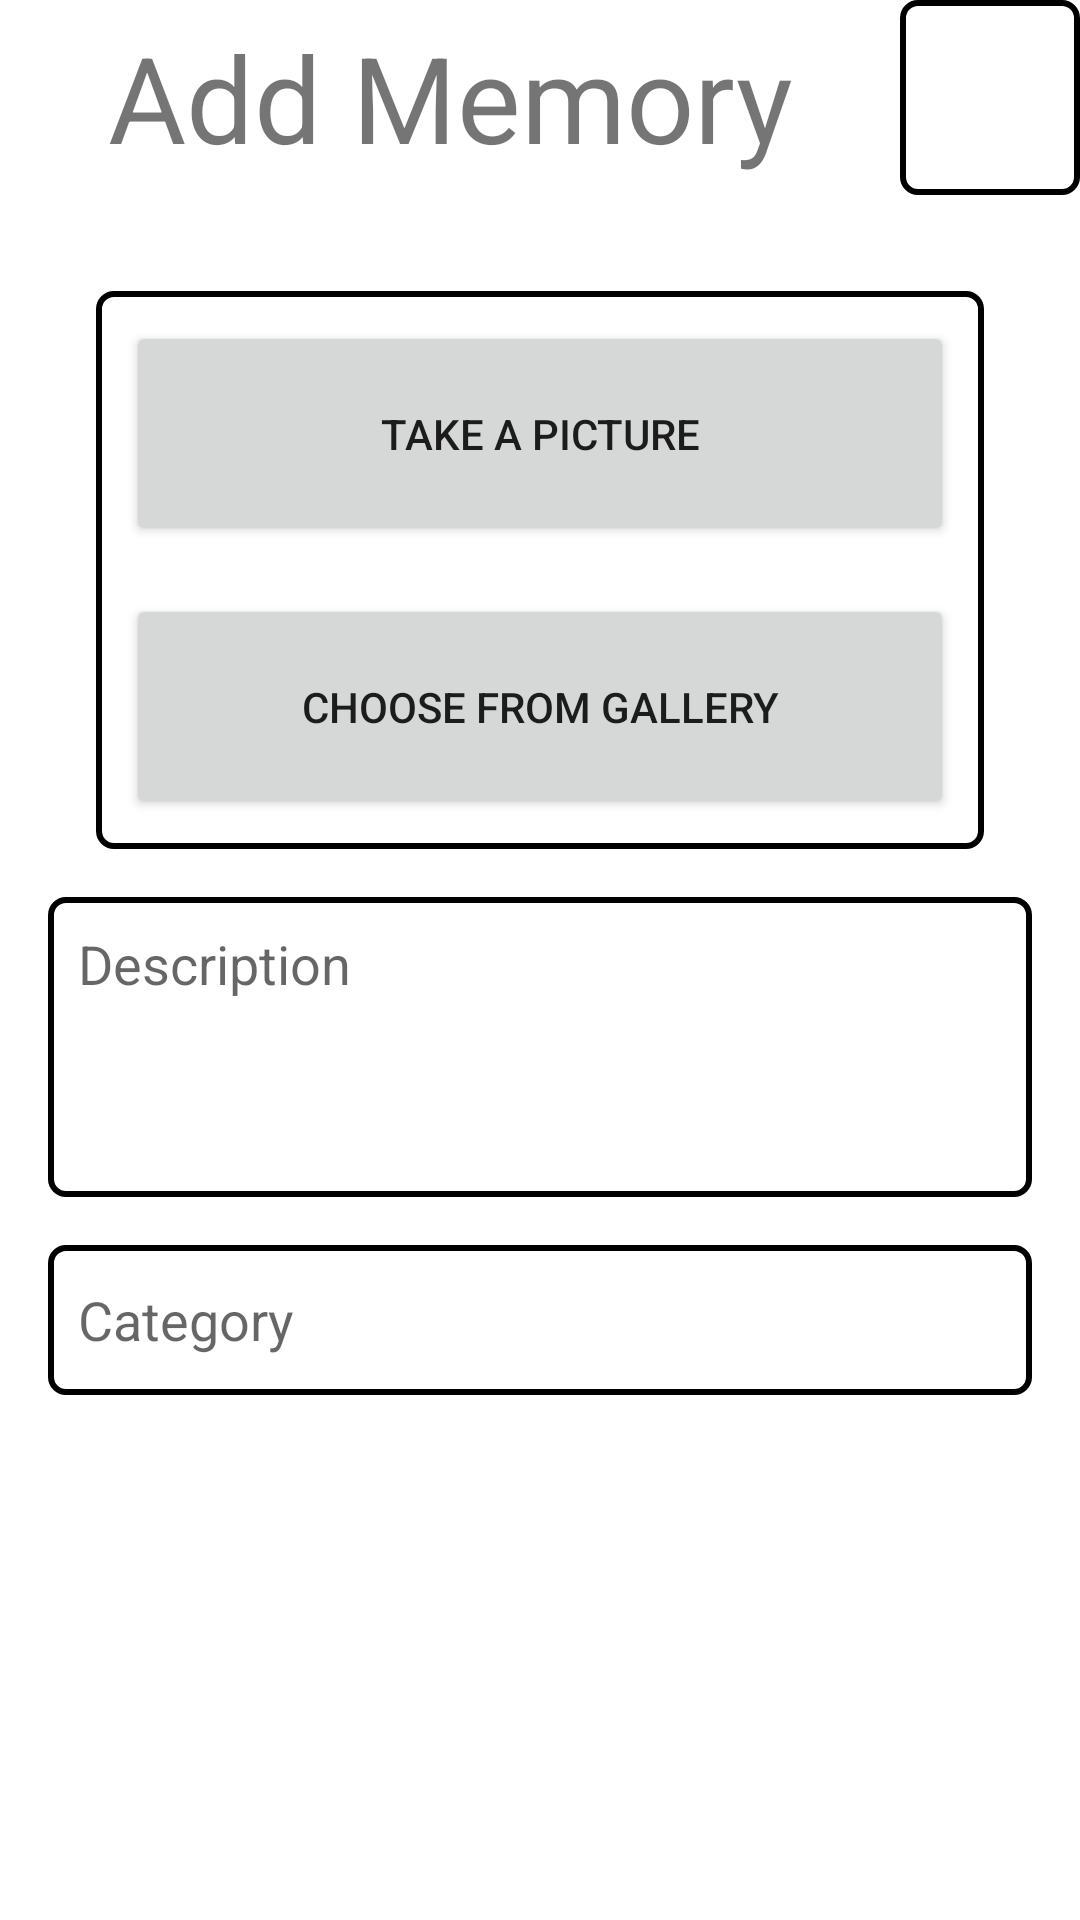

Produce the Android XML layout that renders to this screen, including the resource entries it uses.
<!-- AndroidManifest.xml: application theme Theme.TreeOfSouls -->
<!-- res/layout/activity_add_memory.xml -->
<?xml version="1.0" encoding="utf-8"?>
<LinearLayout xmlns:android="http://schemas.android.com/apk/res/android"
    xmlns:tools="http://schemas.android.com/tools"
    android:layout_width="match_parent"
    android:layout_height="match_parent"
    tools:context=".ui.view.activity.AddCategoryActivity"
    android:orientation="vertical">

    <LinearLayout
        android:layout_width="wrap_content"
        android:layout_height="wrap_content"
        android:orientation="horizontal"
        android:layout_marginBottom="@dimen/title_bottom_margin"
        android:layout_gravity="center">

        <TextView
            android:id="@+id/add_memory_title"
            android:layout_width="wrap_content"
            android:layout_height="wrap_content"
            android:minWidth="@dimen/title_width"
            android:minHeight="@dimen/title_height"
            android:text="@string/title_add_memory"
            android:textSize="@dimen/title_size"
            android:gravity="center"/>

        <ImageButton
            android:id="@+id/add_memory_button_validate"
            android:layout_width="wrap_content"
            android:layout_height="match_parent"
            android:minWidth="@dimen/button_validate_width_height"
            android:minHeight="@dimen/button_validate_width_height"
            android:src="@drawable/ic_validate"
            android:background="@drawable/border"
            android:contentDescription="@string/description_button_validate"/>

    </LinearLayout>

    <ScrollView
        android:id="@+id/add_memory_scroll_view"
        android:layout_width="wrap_content"
        android:layout_height="wrap_content">

        <LinearLayout
            android:layout_width="wrap_content"
            android:layout_height="wrap_content"
            android:orientation="vertical"
            android:layout_marginEnd="@dimen/layout_margin"
            android:layout_marginStart="@dimen/layout_margin">

            <LinearLayout
                android:id="@+id/add_memory_linearlayout"
                android:layout_width="wrap_content"
                android:layout_height="wrap_content"
                android:orientation="vertical"
                android:layout_marginEnd="@dimen/layout_margin"
                android:layout_marginStart="@dimen/layout_margin"
                android:background="@drawable/border"
                android:padding="@dimen/layout_memory_padding"
                android:layout_marginBottom="@dimen/image_margin">

                <Button
                    android:id="@+id/add_memory_button_camera"
                    android:layout_width="wrap_content"
                    android:layout_height="wrap_content"
                    android:text="@string/add_photo_with_camera_button"
                    android:minWidth="@dimen/button_media_add_memory_width"
                    android:minHeight="@dimen/add_memory_button_height"
                    android:layout_marginBottom="@dimen/image_margin"
                    android:layout_gravity="center_horizontal" />

                <Button
                    android:id="@+id/add_memory_button_media"
                    android:layout_width="wrap_content"
                    android:layout_height="wrap_content"
                    android:text="@string/add_photo_with_gallery_button"
                    android:minWidth="@dimen/button_media_add_memory_width"
                    android:minHeight="@dimen/add_memory_button_height"
                    android:layout_gravity="center_horizontal" />
            </LinearLayout>

            <EditText
                android:id="@+id/add_memory_description"
                android:layout_width="wrap_content"
                android:layout_height="wrap_content"
                android:minWidth="@dimen/edittext_description_add_memory_width"
                android:minHeight="@dimen/edittext_description_add_memory_height"
                android:layout_marginBottom="@dimen/image_margin"
                android:hint="@string/description_hint"
                android:layout_gravity="center_horizontal"
                android:autofillHints="add_memory_description"
                android:inputType="textMultiLine"
                android:background="@drawable/border"
                android:gravity="top"
                android:padding="@dimen/memory_padding"/>

            <AutoCompleteTextView
                android:id="@+id/add_memory_category"
                android:layout_width="wrap_content"
                android:layout_height="wrap_content"
                android:minWidth="@dimen/edittext_add_category_width"
                android:minHeight="@dimen/edittext_title_add_category_height"
                android:inputType="text"
                android:background="@drawable/border"
                android:hint="@string/add_category_in_memory"
                android:padding="@dimen/memory_padding"
                android:layout_gravity="center_horizontal"/>

            <Button
                android:id="@+id/add_memory_button_delete"
                android:layout_width="wrap_content"
                android:layout_height="wrap_content"
                android:layout_gravity="center_horizontal"
                android:layout_marginTop="@dimen/between_two_block_margin"
                android:text="@string/add_button_delete_text"
                android:backgroundTint="@color/red"
                android:minWidth="@dimen/button_delete_width"
                android:visibility="gone"/>

        </LinearLayout>
    </ScrollView>
</LinearLayout>
<!-- resources referenced by this layout -->
<resources>
  <color name="red">#FF0000</color>
  <dimen name="add_memory_button_height">75sp</dimen>
  <dimen name="between_two_block_margin">50sp</dimen>
  <dimen name="button_delete_width">370sp</dimen>
  <dimen name="button_media_add_memory_width">370sp</dimen>
  <dimen name="button_validate_width_height">65sp</dimen>
  <dimen name="edittext_add_category_width">370sp</dimen>
  <dimen name="edittext_description_add_memory_height">100sp</dimen>
  <dimen name="edittext_description_add_memory_width">370sp</dimen>
  <dimen name="edittext_title_add_category_height">50sp</dimen>
  <dimen name="image_margin">16sp</dimen>
  <dimen name="layout_margin">16sp</dimen>
  <dimen name="layout_memory_padding">10sp</dimen>
  <dimen name="memory_padding">10sp</dimen>
  <dimen name="title_bottom_margin">32sp</dimen>
  <dimen name="title_height">65sp</dimen>
  <dimen name="title_size">40sp</dimen>
  <dimen name="title_width">300sp</dimen>
  <!-- drawable border (drawable) -->
  <?xml version="1.0" encoding="utf-8"?>
  <shape xmlns:android="http://schemas.android.com/apk/res/android">
  
      <solid android:color="@android:color/transparent" />
      <stroke android:width="2dip" android:color="@color/black"/>
      <corners android:radius="5sp"/>
  
  </shape>
  <string name="add_button_delete_text">Delete</string>
  <string name="add_category_in_memory">Category</string>
  <string name="add_photo_with_camera_button">Take a picture</string>
  <string name="add_photo_with_gallery_button">Choose from gallery</string>
  <string name="description_button_validate">Validate</string>
  <string name="description_hint">Description</string>
  <string name="title_add_memory">Add Memory</string>
  <style name="Theme.TreeOfSouls" parent="Theme.MaterialComponents.DayNight.DarkActionBar">
          
          <item name="colorPrimary">@color/purple_500</item>
          <item name="colorPrimaryVariant">@color/purple_700</item>
          <item name="colorOnPrimary">@color/white</item>
          
          <item name="colorSecondary">@color/teal_200</item>
          <item name="colorSecondaryVariant">@color/teal_700</item>
          <item name="colorOnSecondary">@color/white</item>
          
          <item name="android:statusBarColor" tools:targetApi="l">?attr/colorPrimaryVariant</item>
          
          <item name="colorControlNormal">@android:color/white</item>
  
          <item name="titleTextColor">@color/white</item>
      </style>
  <color name="black">#FF000000</color>
  <color name="purple_500">#FF6200EE</color>
  <color name="purple_700">#FF3700B3</color>
  <color name="white">#FFFFFFFF</color>
  <color name="teal_200">#FF03DAC5</color>
  <color name="teal_700">#FF018786</color>
</resources>
